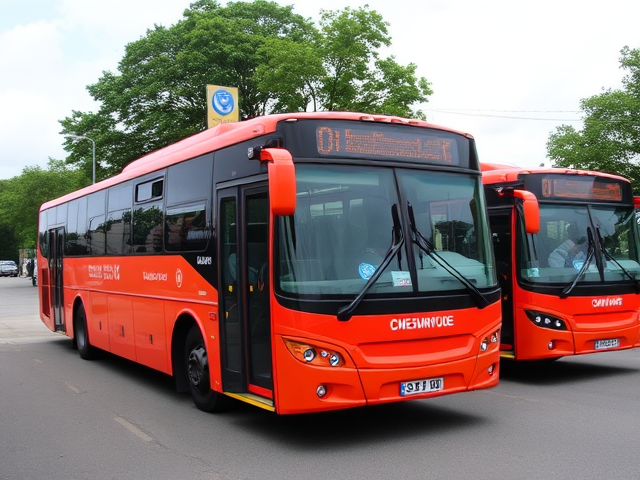
Generation parameters embedded in this image by ComfyUI (PNG 'prompt' text chunk: the API-format workflow graph, JSON):
{"6":{"inputs":{"text":"A photo of three busses.","clip":["11",0]},"class_type":"CLIPTextEncode"},"8":{"inputs":{"samples":["13",0],"vae":["10",0]},"class_type":"VAEDecode"},"9":{"inputs":{"filename_prefix":"bus/count3/count3","images":["8",0]},"class_type":"SaveImage"},"10":{"inputs":{"vae_name":"ae.safetensors"},"class_type":"VAELoader"},"11":{"inputs":{"clip_name1":"clip_l.safetensors","clip_name2":"t5xxl_fp8_e4m3fn.safetensors","type":"flux"},"class_type":"DualCLIPLoader"},"12":{"inputs":{"unet_name":"flux1-schnell-fp8.safetensors","weight_dtype":"fp8_e4m3fn"},"class_type":"UNETLoader"},"13":{"inputs":{"noise":["50",0],"guider":["22",0],"sampler":["16",0],"sigmas":["38",1],"latent_image":["51",0]},"class_type":"SamplerCustomAdvanced"},"16":{"inputs":{"sampler_name":"euler"},"class_type":"KSamplerSelect"},"17":{"inputs":{"scheduler":"normal","steps":5,"denoise":1.0,"model":["12",0]},"class_type":"BasicScheduler"},"22":{"inputs":{"model":["12",0],"conditioning":["6",0]},"class_type":"BasicGuider"},"38":{"inputs":{"step":0,"sigmas":["17",0]},"class_type":"SplitSigmas"},"50":{"inputs":{"noise_seed":720386881086351},"class_type":"RandomNoise"},"51":{"inputs":{"width":640,"height":480,"batch_size":10},"class_type":"EmptyLatentImage"}}